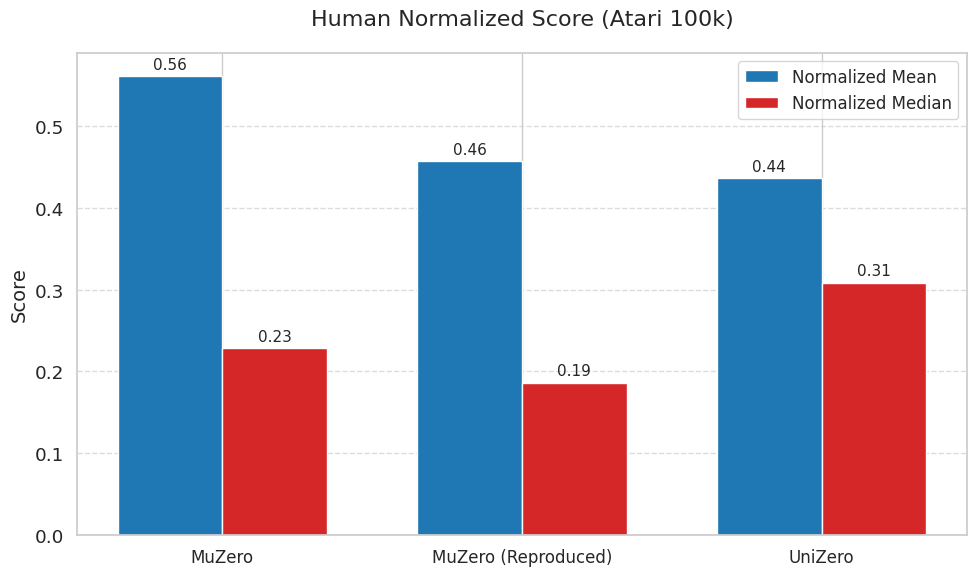

Python code for this plot:
import numpy as np
import matplotlib.pyplot as plt
import seaborn as sns
from typing import List, Tuple, Dict

def compute_normalized_mean_and_median(
    random_scores: List[float],
    human_scores: List[float],
    algo_scores: List[float]
) -> Tuple[float, float]:
    """
    计算基于随机、人类和算法分数的归一化均值和中位数。

    参数:
        random_scores (List[float]): 每个游戏的随机分数列表。
        human_scores (List[float]): 每个游戏的人类分数列表。
        algo_scores (List[float]): 每个游戏的算法分数列表。

    返回:
        Tuple[float, float]: 归一化均值和中位数。

    异常:
        ValueError: 如果任一输入列表为空或长度不一致。
    """
    if not random_scores or not human_scores or not algo_scores:
        raise ValueError("输入的分数列表不能为空。")
    if len(random_scores) != len(human_scores) or len(human_scores) != len(algo_scores):
        raise ValueError("输入的分数列表长度必须一致。")

    # 计算归一化分数
    normalized_scores = [
        (algo_score - random_score) / (human_score - random_score)
        if human_score != random_score else 0
        for random_score, human_score, algo_score in zip(random_scores, human_scores, algo_scores)
    ]

    # 计算均值和中位数
    normalized_mean = np.mean(normalized_scores)
    normalized_median = np.median(normalized_scores)

    return normalized_mean, normalized_median


def plot_normalized_scores(
    algorithms: List[str],
    means: List[float],
    medians: List[float],
    filename: str = "normalized_scores.png"
) -> None:
    """
    绘制不同算法的归一化均值和中位数的柱状图。

    参数:
        algorithms (List[str]): 算法名称列表。
        means (List[float]): 归一化均值列表。
        medians (List[float]): 归一化中位数列表。
        filename (str, optional): 保存图表的文件名（默认是 'normalized_scores.png'）。

    返回:
        None

    异常:
        ValueError: 如果算法、均值或中位数列表长度不一致。
    """
    if not (len(algorithms) == len(means) == len(medians)):
        raise ValueError("算法、均值和中位数列表的长度必须一致。")

    # 设置适合学术论文的风格
    sns.set(style="whitegrid", font_scale=1.2)

    x = np.arange(len(algorithms))  # 算法位置
    width = 0.35  # 柱状图的宽度

    # 设置图表尺寸
    plt.figure(figsize=(10, 6))

    # 定义颜色：均值为蓝色，中位数为红色
    mean_color = '#1f77b4'   # Matplotlib 默认的蓝色
    median_color = '#d62728' # Matplotlib 默认的红色

    # 绘制均值和中位数的柱状图
    # bars_mean = plt.bar(x - width/2, means, width, label='归一化均值', color=mean_color)
    # bars_median = plt.bar(x + width/2, medians, width, label='归一化中位数', color=median_color)

    bars_mean = plt.bar(x - width/2, means, width, label='Normalized Mean', color=mean_color)
    bars_median = plt.bar(x + width/2, medians, width, label='Normalized Median', color=median_color)


    # 添加标签和标题
    # plt.ylabel('分数', fontsize=14)
    # plt.title('Atari 100k 人类归一化分数', fontsize=16, pad=20)
    plt.ylabel('Score', fontsize=14)
    plt.title('Human Normalized Score (Atari 100k)', fontsize=16, pad=20)

    plt.xticks(x, algorithms, fontsize=12)
    plt.legend(fontsize=12)

    # 添加网格线
    plt.grid(axis='y', linestyle='--', alpha=0.7)

    # 在每个柱子上添加数值标签
    def attach_labels(bars):
        for bar in bars:
            height = bar.get_height()
            plt.annotate(f'{height:.2f}',
                         xy=(bar.get_x() + bar.get_width() / 2, height),
                         xytext=(0, 3),  # 偏移量
                         textcoords="offset points",
                         ha='center', va='bottom', fontsize=11)

    attach_labels(bars_mean)
    attach_labels(bars_median)

    # 调整布局避免标签被截断
    plt.tight_layout()

    # 保存图表
    plt.savefig(filename, dpi=300)
    print(f"图表已保存为 {filename}")
    plt.close()


def main():
    # 游戏随机、人类和算法分数
    scores_data: Dict[str, Dict[str, List[float]]] = {
        '随机': {
            'scores': [
                227.8, 5.8, 222.4, 210.0, 14.2, 2360.0, 0.1, 1.7, 811.0, 10780.5,
                152.1, 0.0, 65.2, 257.6, 1027.0, 29.0, 52.0, 1598.0, 258.5, 307.3,
                -20.7, 24.9, 163.9, 11.5, 68.4, 533.4
            ]
        },
        '人类': {
            'scores': [
                7127.7, 1719.5, 742.0, 8503.3, 753.1, 37187.5, 12.1, 30.5, 7387.8, 35829.4,
                1971.0, 29.6, 4334.7, 2412.5, 30826.4, 302.8, 3035.0, 2665.5, 22736.3, 6951.6,
                14.6, 69571.3, 13455.0, 7845.0, 42054.7, 11693.2
            ]
        },
        'EZ': {
            'scores': [
                808.5, 149, 1263, 25558, 351, 13871, 53, 414, 1117, 83940,
                13004, 22, 296, 3260, 9315, 517, 724, 5663, 30945, 1281,
                20, 97, 13782, 17751, 1100, 17264
            ]
        },
        'MZ': {
            'scores': [
                530.0, 39, 500, 1734, 193, 7688, 15, 48, 1350, 56937,
                3527, 22, 255, 1256, 3095, 88, 63, 4891, 18813, 1266,
                -7, 56, 3952, 2500, 208, 2897
            ]
        },
        'MZ with SSL': {
            'scores': [
                700, 90, 600, 1400, 33, 7587, 20, 4, 2050, 26060,
                4601, 12, 260, 646, 9315, 300, 600, 2700, 25100, 1410,
                -15, 100, 4700, 3400, 566, 5213
            ]
        },
        'UniZero': {
            'scores': [
                1000, 96, 609, 1016, 50, 11410, 7, 12, 3205, 13666,
                1001, 7, 310, 1153, 8005, 305, 1285, 3484, 15600, 1927,
                18, 1048, 3056, 11000, 620, 4523
            ]
        }
    }

    # 提取随机和人类分数
    random_scores = scores_data['随机']['scores']
    human_scores = scores_data['人类']['scores']

    # 需要计算归一化分数的算法
    # algo_names = ['EZ', 'MZ', 'MZ with SSL', 'UniZero']
    algo_names = ['MZ', 'MZ with SSL', 'UniZero']

    normalized_results = {}

    for algo in algo_names:
        algo_scores = scores_data[algo]['scores']
        mean, median = compute_normalized_mean_and_median(random_scores, human_scores, algo_scores)
        normalized_results[algo] = {'mean': mean, 'median': median}
        print(f"{algo} - 归一化均值: {mean:.4f}, 归一化中位数: {median:.4f}")

    # 准备绘图数据
    algorithms = list(normalized_results.keys())
    means = [normalized_results[algo]['mean'] for algo in algorithms]
    medians = [normalized_results[algo]['median'] for algo in algorithms]

    algorithms_x_stick = ['MuZero', 'MuZero (Reproduced)', 'UniZero']
    # 绘制图表
    plot_normalized_scores(
        algorithms=algorithms_x_stick,
        means=means,
        medians=medians,
        filename="atari100k_normalized_scores_3algo_20241225.png"
    )

if __name__ == "__main__":
    main()
